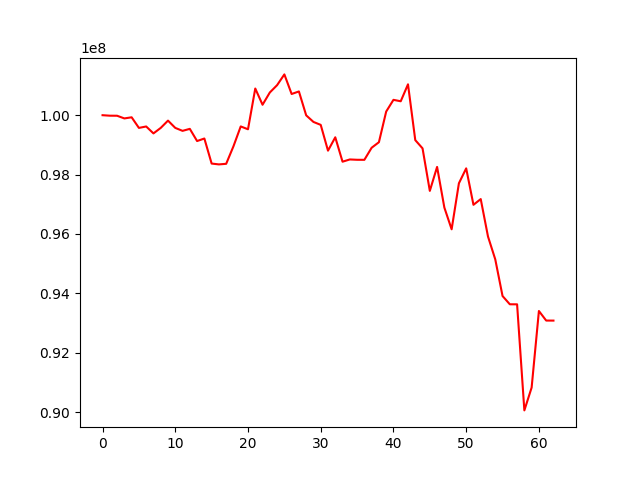

The data file committed next to this chart (first rows):
, 0
0, 100000000
1, 99983686
2, 99981903
3, 99891637
4, 99929488
5, 99572378
6, 99620218
7, 99387043
8, 99572193
9, 99817880
10, 99572673
11, 99472981
12, 99540351
13, 99130076
14, 99215177
15, 98371818
16, 98343396
17, 98363635
18, 98953252
19, 99621526
20, 99526235
21, 100898366
22, 100351808
23, 100764778
24, 101011327
25, 101373948
26, 100714286
27, 100799955
28, 99995442
29, 99773390
30, 99674281
31, 98806190
32, 99256189
33, 98434569
34, 98509945
35, 98498877
36, 98497428
37, 98903881
38, 99090519
39, 100122243
40, 100517351
41, 100469210
42, 101040150
43, 99160790
44, 98883279
45, 97451557
46, 98258555
47, 96889338
48, 96158122
49, 97707472
50, 98210071
51, 96982934
52, 97175644
53, 95914478
54, 95145088
55, 93911519
56, 93633253
57, 93631723
58, 90060132
59, 90829752
... 3 more rows
